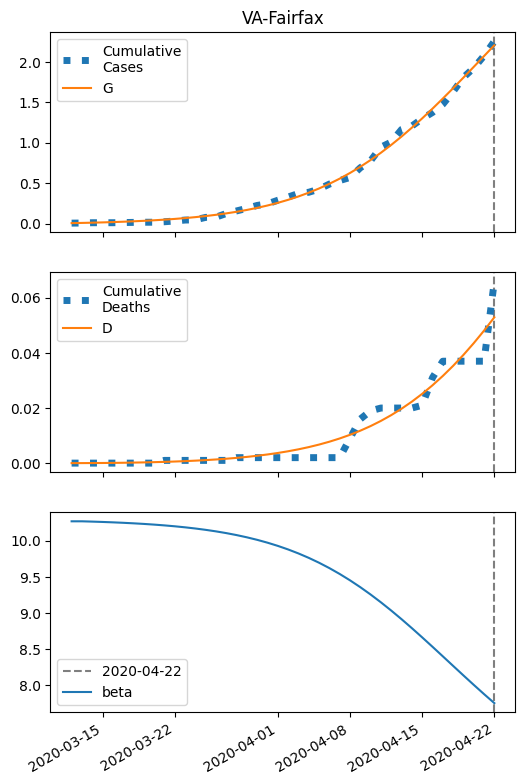

Source data for this figure (header and first rows):
series, 2020-03-12, 2020-03-13, 2020-03-14, 2020-03-15, 2020-03-16, 2020-03-17, 2020-03-18, 2020-03-19, 2020-03-20, 2020-03-21, 2020-03-22, 2020-03-23, 2020-03-24, 2020-03-25, 2020-03-26, 2020-03-27, 2020-03-28, 2020-03-29, 2020-03-30, 2020-03-31, 2020-04-01, 2020-04-02, 2020-04-03
S, 57377, 57374, 57371, 57368, 57364, 57359, 57354, 57348, 57341, 57334, 57325, 57314, 57302, 57289, 57274, 57256, 57236, 57213, 57188, 57158, 57125, 57088, 57046
I, 5.0, 5.758, 6.629, 7.63, 8.78, 10.1, 11.62, 13.35, 15.34, 17.62, 20.22, 23.19, 26.58, 30.43, 34.8, 39.76, 45.37, 51.68, 58.78, 66.72, 75.57, 85.38, 96.21
IH, 0.8313, 1.602, 2.443, 3.367, 4.39, 5.531, 6.807, 8.243, 9.863, 11.7, 13.77, 16.13, 18.81, 21.86, 25.33, 29.27, 33.75, 38.84, 44.61, 51.13, 58.5, 66.81, 76.14
IN, 0.9784, 1.929, 3, 4.211, 5.583, 7.141, 8.913, 10.93, 13.23, 15.85, 18.84, 22.26, 26.16, 30.61, 35.68, 41.47, 48.06, 55.56, 64.08, 73.74, 84.68, 97.03, 111
D, 0.01, 0.01879, 0.03574, 0.06158, 0.0972, 0.1436, 0.2021, 0.2742, 0.3614, 0.4657, 0.5894, 0.7351, 0.9058, 1.105, 1.336, 1.604, 1.914, 2.271, 2.682, 3.154, 3.694, 4.313, 5.02
R, 0.0, 0.0798, 0.2348, 0.4729, 0.8033, 1.237, 1.786, 2.465, 3.292, 4.285, 5.468, 6.866, 8.508, 10.43, 12.67, 15.27, 18.28, 21.76, 25.77, 30.39, 35.68, 41.75, 48.7
G, 5.0, 7.567, 10.52, 13.92, 17.83, 22.33, 27.5, 33.44, 40.27, 48.1, 57.07, 67.36, 79.14, 92.61, 108, 125.6, 145.6, 168.3, 194.1, 223.3, 256.3, 293.5, 335.2
H, 28672, 28672, 28672, 28672, 28672, 28672, 28672, 28672, 28672, 28672, 28672, 28672, 28672, 28672, 28672, 28672, 28672, 28672, 28672, 28672, 28672, 28672, 28672
beta, 10.27, 10.27, 10.27, 10.26, 10.26, 10.25, 10.24, 10.23, 10.22, 10.21, 10.2, 10.19, 10.17, 10.15, 10.13, 10.11, 10.08, 10.05, 10.01, 9.974, 9.929, 9.88, 9.825
